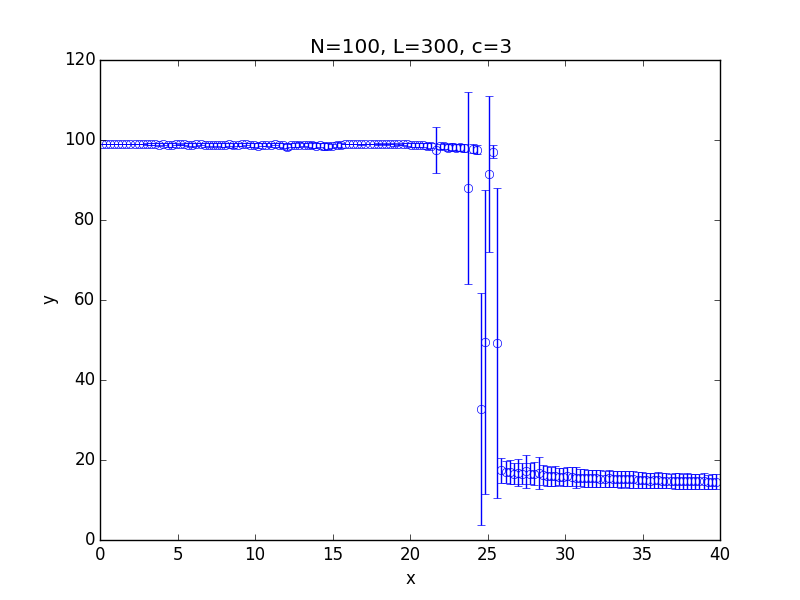

The table this chart was drawn from, first rows:
x; 0.100000; 0.366000; 0.632000; 0.898000; 1.164000; 1.430000; 1.696000; 1.962000; 2.228000; 2.494000; 2.760000; 3.026000; 3.292000; 3.558000; 3.824000; 4.090000; 4.356000; 4.622000; 4.888000; 5.154000; 5.420000; 5.686000; 5.952000
y; 99; 99; 99; 99; 98.99; 99; 99; 99; 99; 99; 99; 98.95; 98.93; 98.93; 98.84; 98.96; 98.8; 98.78; 98.93; 98.98; 98.92; 98.82; 98.76
std; 0.000000; 0.000000; 0.000000; 0.000000; 0.07782; 0.05471; 0.000000; 0.06224; 0.000000; 0.000000; 0.07017; 0.2166; 0.2538; 0.2507; 0.363; 0.1922; 0.496; 0.4686; 0.2516; 0.1217; 0.2778; 0.4366; 0.4967
